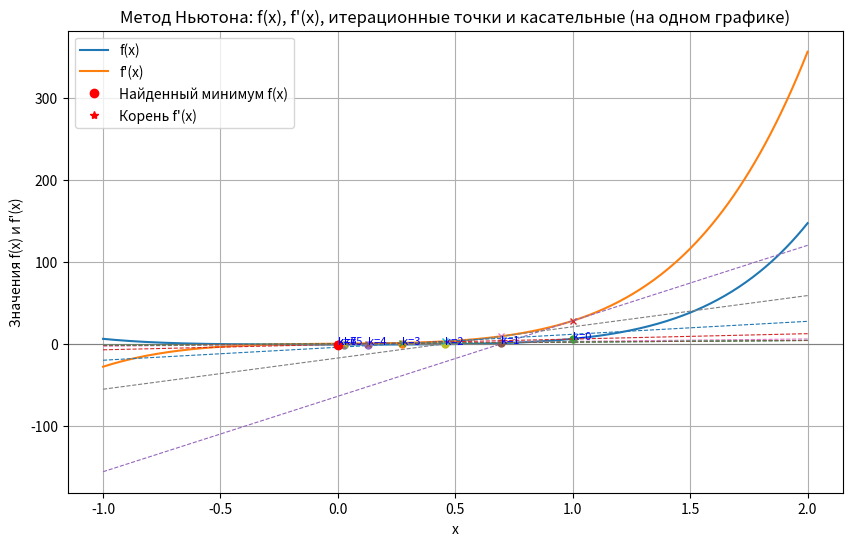

Write the Python code that produced this figure.
import numpy as np
import matplotlib.pyplot as plt



def f(x):
    #return (x - 3) ** 2 + 2
    return x**6+5*x**4+x**2-1

# --- 2. Численное вычисление производных ---
def numerical_derivative(func, x, h=1e-5):
    """Приближённое вычисление первой производной f'(x)."""
    return (func(x + h) - func(x - h)) / (2 * h)


def numerical_second_derivative(func, x, h=1e-5):
    """Приближённое вычисление второй производной f''(x)."""
    return (func(x + h) - 2 * func(x) + func(x - h)) / (h ** 2)


# --- Метод Ньютона для поиска минимума f(x) (т.е. решения f'(x) = 0) ---
def newton_minimize_numeric(func, x0, eps=1e-6, max_iter=50):
    """
    Возвращает список итерационных значений x_k, найденных методом Ньютона.
    Метод останавливается, когда |f'(x_k)| < eps или превышено max_iter.
    """
    x_values = [x0]
    for _ in range(max_iter):
        xk = x_values[-1]
        df_val = numerical_derivative(func, xk)
        ddf_val = numerical_second_derivative(func, xk)

        if abs(df_val) < eps:
            break

        if ddf_val == 0:
            raise ValueError(f"Вторая производная равна нулю в точке x={xk:.6f}.")

        # Формула метода Ньютона
        x_new = xk - df_val / ddf_val
        x_values.append(x_new)

    return x_values


if __name__ == "__main__":
    # Начальное приближение и точность
    x0 = 1.0
    eps = 1e-6

    # Выполняем метод Ньютона
    x_iters = newton_minimize_numeric(f, x0, eps=eps)
    x_min = x_iters[-1]
    f_min = f(x_min)

    # Печатаем найденные промежуточные значения
    print("Итерационные точки метода Ньютона:")
    for i, xk in enumerate(x_iters):
        fxk = f(xk)
        dfxk = numerical_derivative(f, xk)
        print(f"Итерация {i}: x = {xk:.6f}, f(x) = {fxk:.6f}, f'(x) = {dfxk:.6f}")

    print("\nНайденный минимум:")
    print(f"x* = {x_min:.6f}")
    print(f"f(x*) = {f_min:.6f}")
    print(f"Число итераций: {len(x_iters) - 1}")

    # --- Подготовка данных для построения графика ---
    # Определим диапазон x с небольшим запасом вокруг всех итерационных точек

    left_bound = min(x_iters) - 1
    right_bound = max(x_iters) + 1
    x_range = np.linspace(left_bound, right_bound, 400)

    f_vals = [f(x) for x in x_range]
    fprime_vals = [numerical_derivative(f, x) for x in x_range]

    # --- 6. Построение "всего на одном графике" ---
    plt.figure(figsize=(10, 6))

    # (1) График функции f(x)
    plt.plot(x_range, f_vals, label="f(x)")

    # (2) График производной f'(x)
    plt.plot(x_range, fprime_vals, label="f'(x)")

    # (3) Горизонтальная линия y=0
    plt.axhline(0, linestyle="-", linewidth=0.8, color='gray')

    # (4) Итерационные точки и касательные к f'(x)
    for i, xk in enumerate(x_iters):
        # Значения в точке
        fxk = f(xk)
        dfxk = numerical_derivative(f, xk)
        ddfxk = numerical_second_derivative(f, xk)

        # Отмечаем точку на f(x)
        plt.plot(xk, fxk, 'o', markersize=5)  # точка на графике f(x)

        # Отмечаем точку на f'(x)
        plt.plot(xk, dfxk, 'x', markersize=5)  # точка на графике f'(x)

        # Касательная к f'(x) в точке xk:  y = f'(xk) + f''(xk)*(x - xk)
        tangent_line = dfxk + ddfxk * (x_range - xk)
        plt.plot(x_range, tangent_line, '--', linewidth=0.8)

        # Можно подписать номер итерации возле точки:
        plt.text(xk, fxk, f"k={i}", fontsize=8, color='blue')

    # (5) Отмечаем финальную точку минимума (по f(x)) и корень (по f'(x))
    plt.plot(x_min, f_min, 'ro', label="Найденный минимум f(x)")
    plt.plot(x_min, numerical_derivative(f, x_min), 'r*', label="Корень f'(x)")

    # Настройки графика
    plt.title("Метод Ньютона: f(x), f'(x), итерационные точки и касательные (на одном графике)")
    plt.xlabel("x")
    plt.ylabel("Значения f(x) и f'(x)")
    plt.legend()
    plt.grid(True)

    # Показываем всё сразу
    plt.show()
